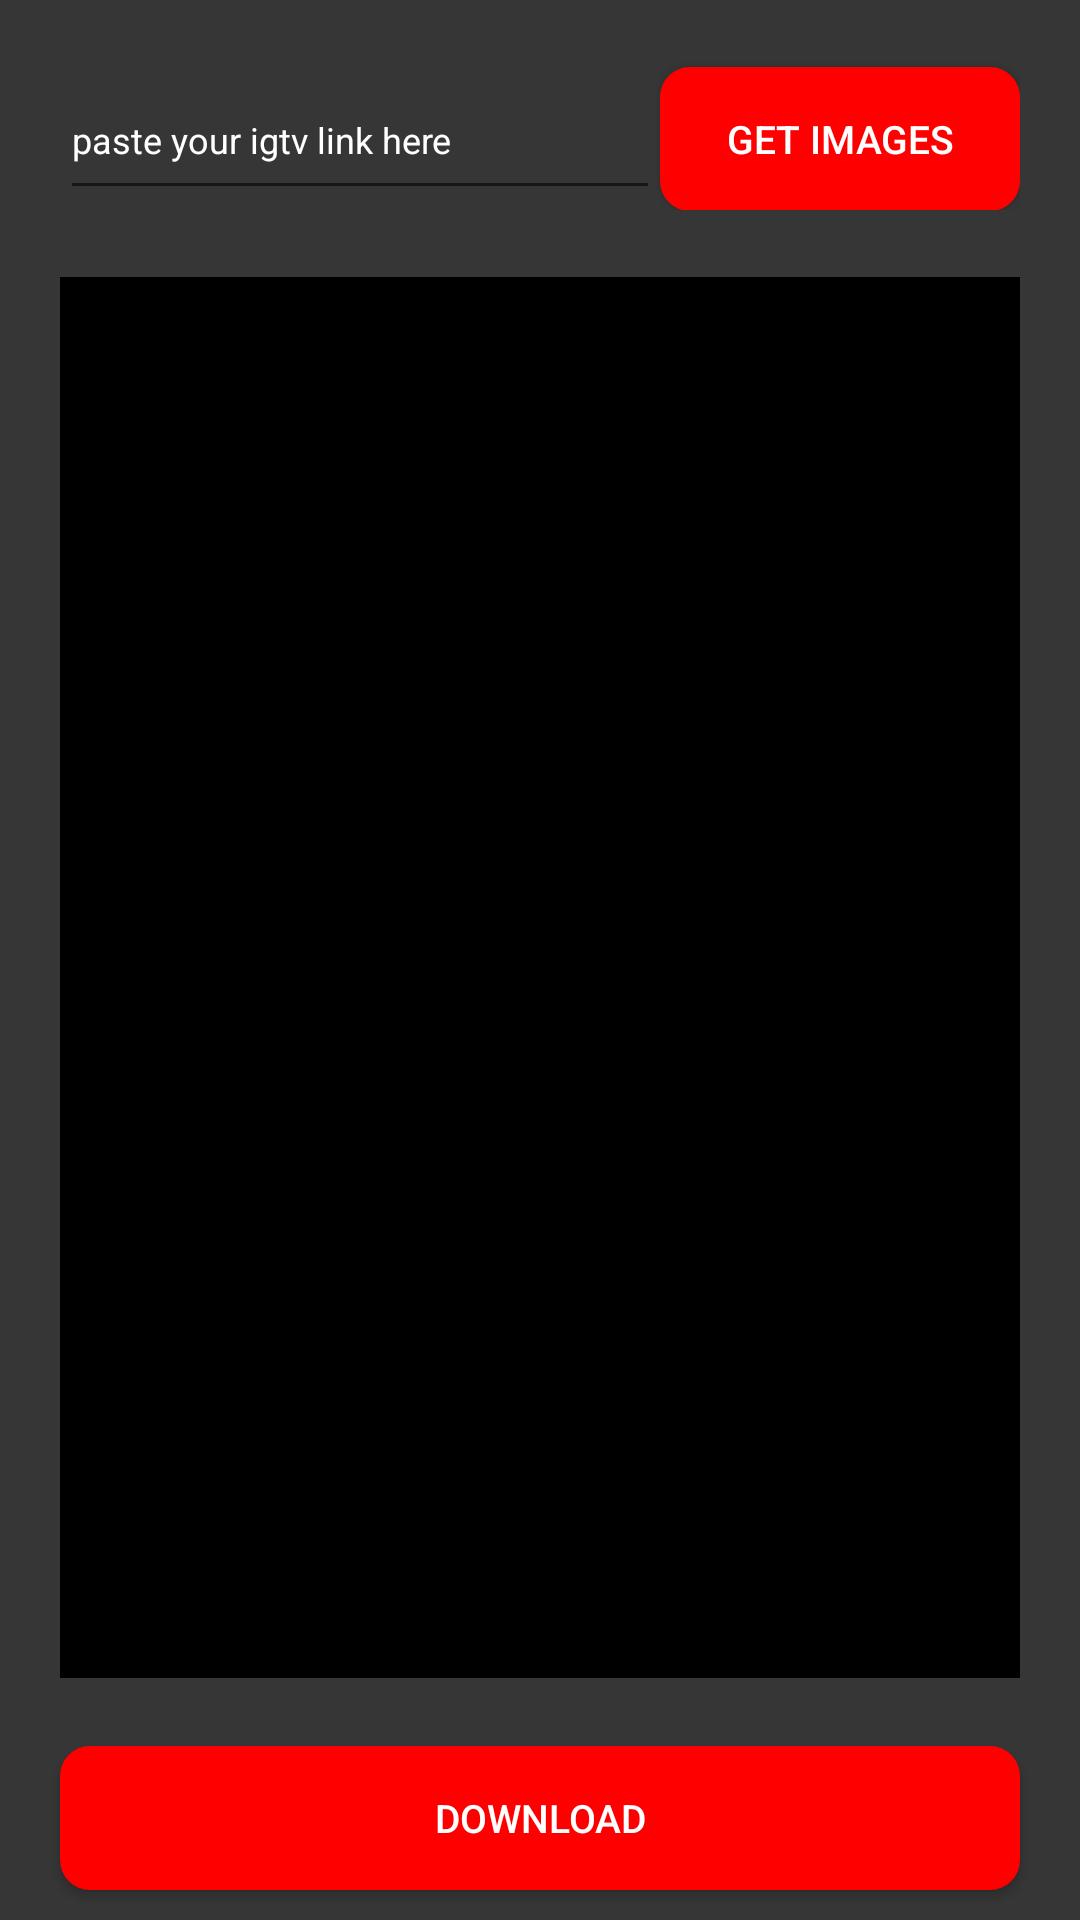

Write the Android layout XML for this screen, with the resource values it uses.
<!-- AndroidManifest.xml: application theme Theme.InstaReelsDownloader -->
<!-- res/layout/fragment_images_fragment.xml -->
<?xml version="1.0" encoding="utf-8"?>
<RelativeLayout
    xmlns:android="http://schemas.android.com/apk/res/android"
    xmlns:tools="http://schemas.android.com/tools"
    android:layout_width="match_parent"
    android:layout_height="match_parent"
    android:background="@color/bgcolor"
    tools:context=".images_fragment">


    <LinearLayout
        android:layout_width="match_parent"
        android:layout_height="wrap_content"
        android:orientation="horizontal"
        android:layout_margin="20dp"
        android:id="@+id/llImages">

        <EditText
            android:layout_width="wrap_content"
            android:layout_height="50dp"
            android:textColorHint="@color/white"
            android:textColor="@color/white"
            android:hint="paste your igtv link here"
            android:textSize="12sp"
            android:maxLines="2"
            android:ellipsize="end"
            android:layout_weight="1"
            android:id="@+id/etImages"/>

        <androidx.appcompat.widget.AppCompatButton
            android:layout_width="120dp"
            android:layout_height="wrap_content"
            android:background="@drawable/custom_btn"
            android:textSize="13sp"
            android:textColor="@color/white"
            android:text="get images"
            android:id="@+id/btnImages"/>

    </LinearLayout>

    <RelativeLayout
        android:layout_width="match_parent"
        android:layout_height="match_parent"
        android:layout_below="@id/llImages"
        android:layout_marginLeft="20dp"
        android:layout_marginRight="20dp"
        android:layout_marginBottom="20dp"
        android:layout_above="@id/downloadBtnImages"
        >
        <ImageView
            android:layout_width="match_parent"
            android:layout_height="match_parent"
            android:layout_centerInParent="true"
            android:layout_centerHorizontal="true"
            android:layout_centerVertical="true"
            android:layout_gravity = "center"
            android:background="@color/black"
            android:layout_marginBottom="5dp"
            android:fitsSystemWindows="true"
            android:id="@+id/ivImages"/>

    </RelativeLayout>

    <androidx.appcompat.widget.AppCompatButton
        android:layout_width="match_parent"
        android:layout_height="wrap_content"
        android:background="@drawable/custom_btn"
        android:textSize="13sp"
        android:layout_alignParentBottom="true"
        android:textColor="@color/white"
        android:text="Download"
        android:id="@+id/downloadBtnImages"
        android:layout_marginLeft="20dp"
        android:layout_marginRight="20dp"
        android:layout_marginBottom="10dp"/>

    <ProgressBar
        android:id="@+id/progressbarImages"
        android:layout_width="wrap_content"
        android:layout_height="wrap_content"
        android:layout_centerHorizontal="true"
        android:visibility="gone"
        android:layout_centerVertical="true"/>

</RelativeLayout>
<!-- resources referenced by this layout -->
<resources>
  <color name="bgcolor">#363636</color>
  <color name="black">#FF000000</color>
  <color name="white">#FFFFFFFF</color>
  <!-- drawable custom_btn (drawable) -->
  <?xml version="1.0" encoding="utf-8"?>
  <shape xmlns:android="http://schemas.android.com/apk/res/android"
      android:shape="rectangle">
  
      <solid android:color="@color/buttoncolor"/>
      <corners android:radius="10dp"/>
  </shape>
  <style name="Theme.InstaReelsDownloader" parent="Theme.MaterialComponents.DayNight.NoActionBar">
          
          <item name="colorPrimary">@color/purple_500</item>
          <item name="colorPrimaryVariant">@color/purple_700</item>
          <item name="colorOnPrimary">@color/white</item>
          
          <item name="colorSecondary">@color/teal_200</item>
          <item name="colorSecondaryVariant">@color/teal_700</item>
          <item name="colorOnSecondary">@color/black</item>
          
          <item name="android:statusBarColor" tools:targetApi="l">?attr/colorPrimaryVariant</item>
          
      </style>
  <color name="buttoncolor">#ff0000 </color>
  <color name="purple_500">#FF6200EE</color>
  <color name="purple_700">#ff0000 </color>
  <color name="teal_200">#FF03DAC5</color>
  <color name="teal_700">#FF018786</color>
</resources>
